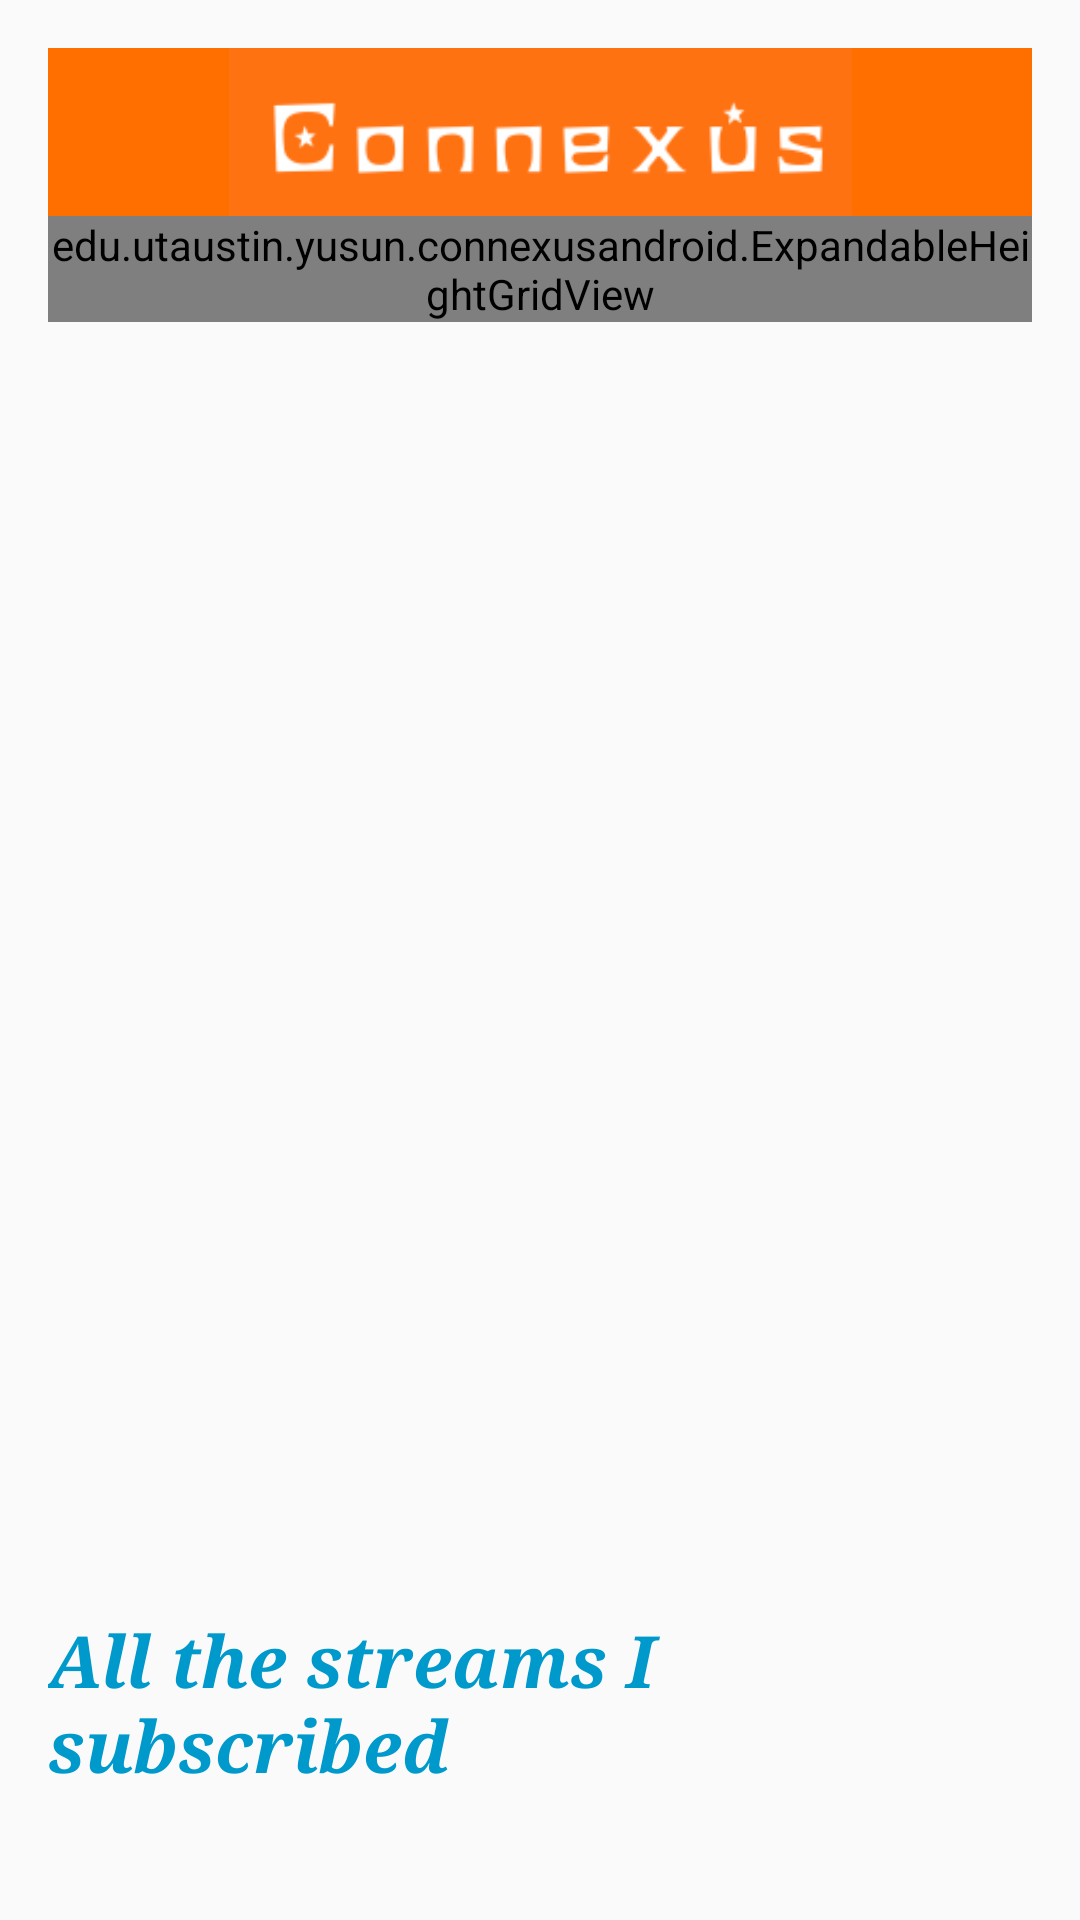

Produce the Android XML layout that renders to this screen, including the resource entries it uses.
<!-- AndroidManifest.xml: application theme AppTheme -->
<!-- res/layout/content_my_subscribed.xml -->
<?xml version="1.0" encoding="utf-8"?>
<LinearLayout xmlns:android="http://schemas.android.com/apk/res/android"
    xmlns:tools="http://schemas.android.com/tools"
    xmlns:app="http://schemas.android.com/apk/res-auto" android:layout_width="match_parent"
    android:layout_height="match_parent" android:paddingLeft="@dimen/activity_horizontal_margin"
    android:paddingRight="@dimen/activity_horizontal_margin"
    android:paddingTop="@dimen/activity_vertical_margin"
    android:paddingBottom="@dimen/activity_vertical_margin"
    android:orientation="vertical"
    android:weightSum="6"
    app:layout_behavior="@string/appbar_scrolling_view_behavior"
    tools:showIn="@layout/activity_my_subscirbed"
    tools:context="edu.utaustin.yusun.connexusandroid.MySubscribedActivity">

    <android.support.design.widget.AppBarLayout android:layout_height="wrap_content"
        android:layout_width="match_parent" android:theme="@style/AppTheme.AppBarOverlay">

        <android.support.v7.widget.Toolbar android:id="@+id/toolbar"
            android:layout_width="match_parent" android:layout_height="?attr/actionBarSize"
            android:background="?attr/colorPrimary" app:popupTheme="@style/AppTheme.PopupOverlay">
            <ImageView
                android:layout_width="wrap_content"
                android:layout_height="wrap_content"
                android:layout_gravity="center"
                android:src="@drawable/logo"/>
        </android.support.v7.widget.Toolbar>
    </android.support.design.widget.AppBarLayout>

    <ScrollView xmlns:android="http://schemas.android.com/apk/res/android"
        android:layout_weight="5"
        android:layout_width="fill_parent"
        android:layout_height="0dp">
        <RelativeLayout
            android:layout_width="match_parent"
            android:layout_height="match_parent">
            <edu.utaustin.yusun.connexusandroid.ExpandableHeightGridView
                android:id="@+id/gridView"
                android:numColumns="3"
                android:gravity="center"
                android:columnWidth="50dp"
                android:stretchMode="columnWidth"
                android:layout_width="fill_parent"
                android:layout_height="wrap_content"
                android:textAlignment="center">
            </edu.utaustin.yusun.connexusandroid.ExpandableHeightGridView>
        </RelativeLayout>
    </ScrollView>


    <TextView

        android:layout_width="wrap_content"
        android:layout_height="0dp"
        android:layout_weight="1"
        android:text="All the streams I subscribed"
        android:textSize="24sp"
        android:textStyle="italic|bold"
        android:typeface="serif"
        android:textColor="@android:color/holo_blue_dark"
        android:paddingTop="5dp"
        android:paddingBottom="10dp"/>







</LinearLayout>
<!-- resources referenced by this layout -->
<resources>
  <dimen name="activity_horizontal_margin">16dp</dimen>
  <dimen name="activity_vertical_margin">16dp</dimen>
  <!-- drawable logo: png bitmap (drawable, 4560 bytes) -->
  <style name="AppTheme.AppBarOverlay" parent="ThemeOverlay.AppCompat.Dark.ActionBar" />
  <style name="AppTheme.PopupOverlay" parent="ThemeOverlay.AppCompat.Light" />
  <style name="AppTheme" parent="Theme.AppCompat.Light.DarkActionBar">
          
          <item name="colorPrimary">@color/colorPrimary</item>
          <item name="colorPrimaryDark">@color/colorPrimaryDark</item>
          <item name="colorAccent">@color/colorAccent</item>
      </style>
  <color name="colorPrimary">#FF6F00</color>
  <color name="colorPrimaryDark">#303F9F</color>
  <color name="colorAccent">#FF4081</color>
</resources>
